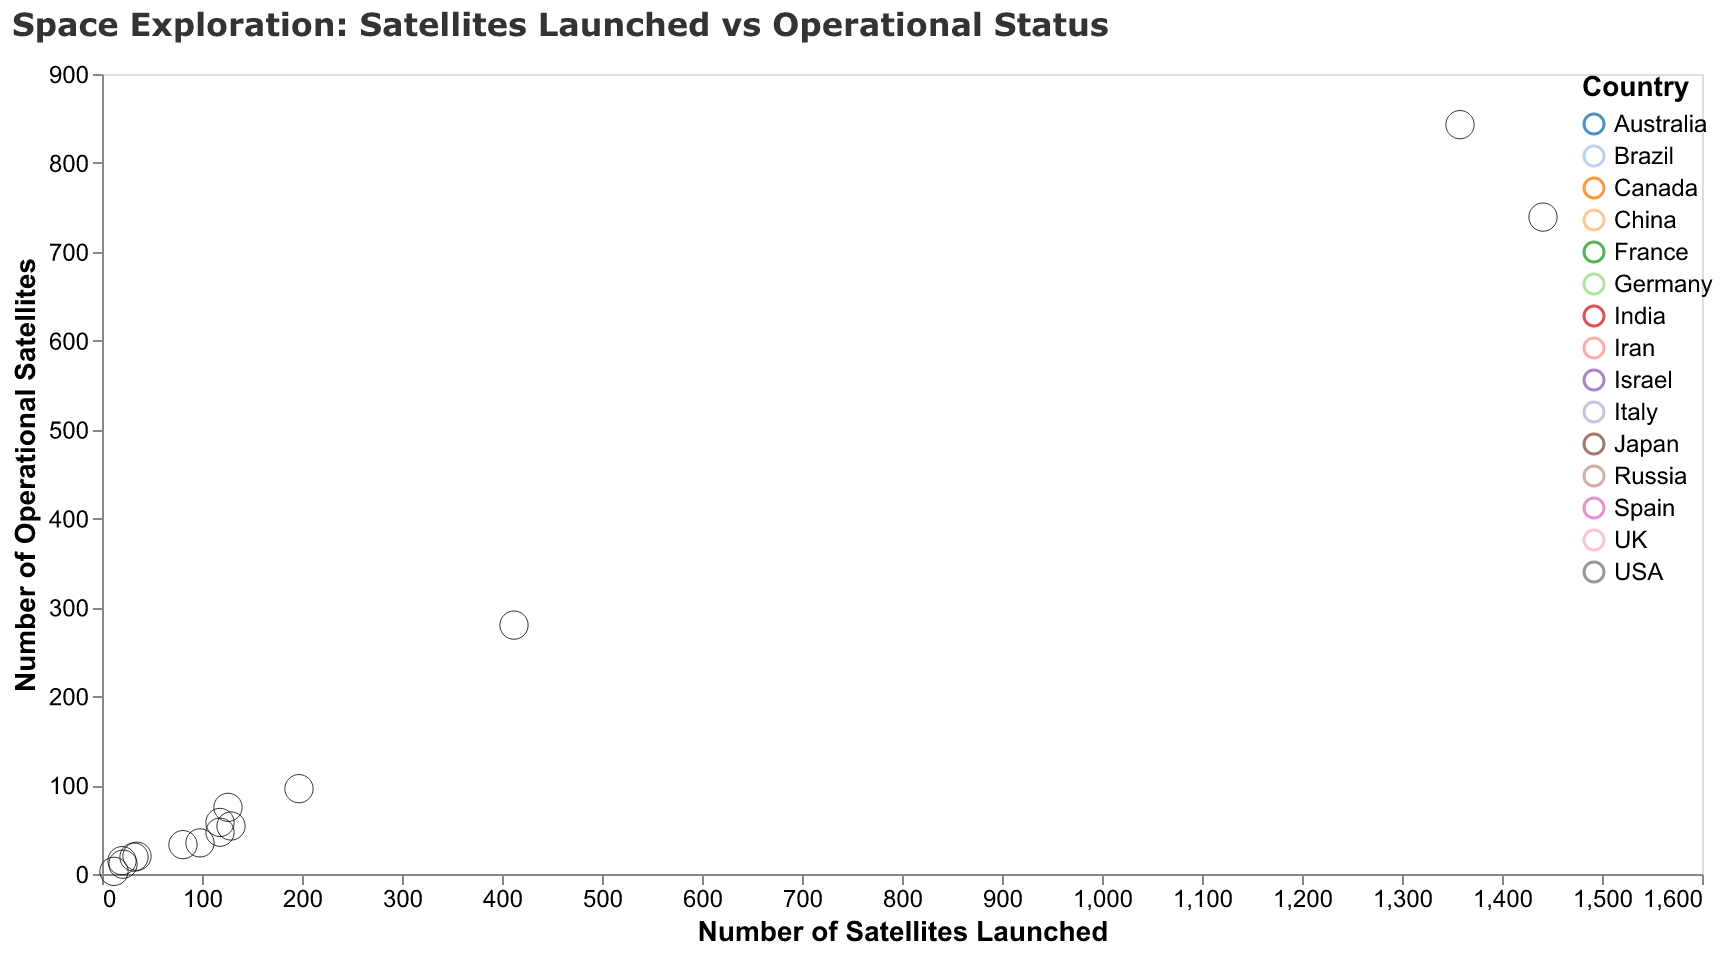

The file beside this chart, header and first rows:
Country, Satellites Launched, Operational
USA, 1358, 843
Russia, 1441, 739
China, 412, 280
Japan, 197, 96
India, 118, 58
UK, 129, 54
France, 126, 75
Germany, 118, 47
Italy, 98, 35
Canada, 81, 33
Spain, 32, 19
Brazil, 21, 11
Australia, 20, 15
Israel, 35, 20
Iran, 12, 3
